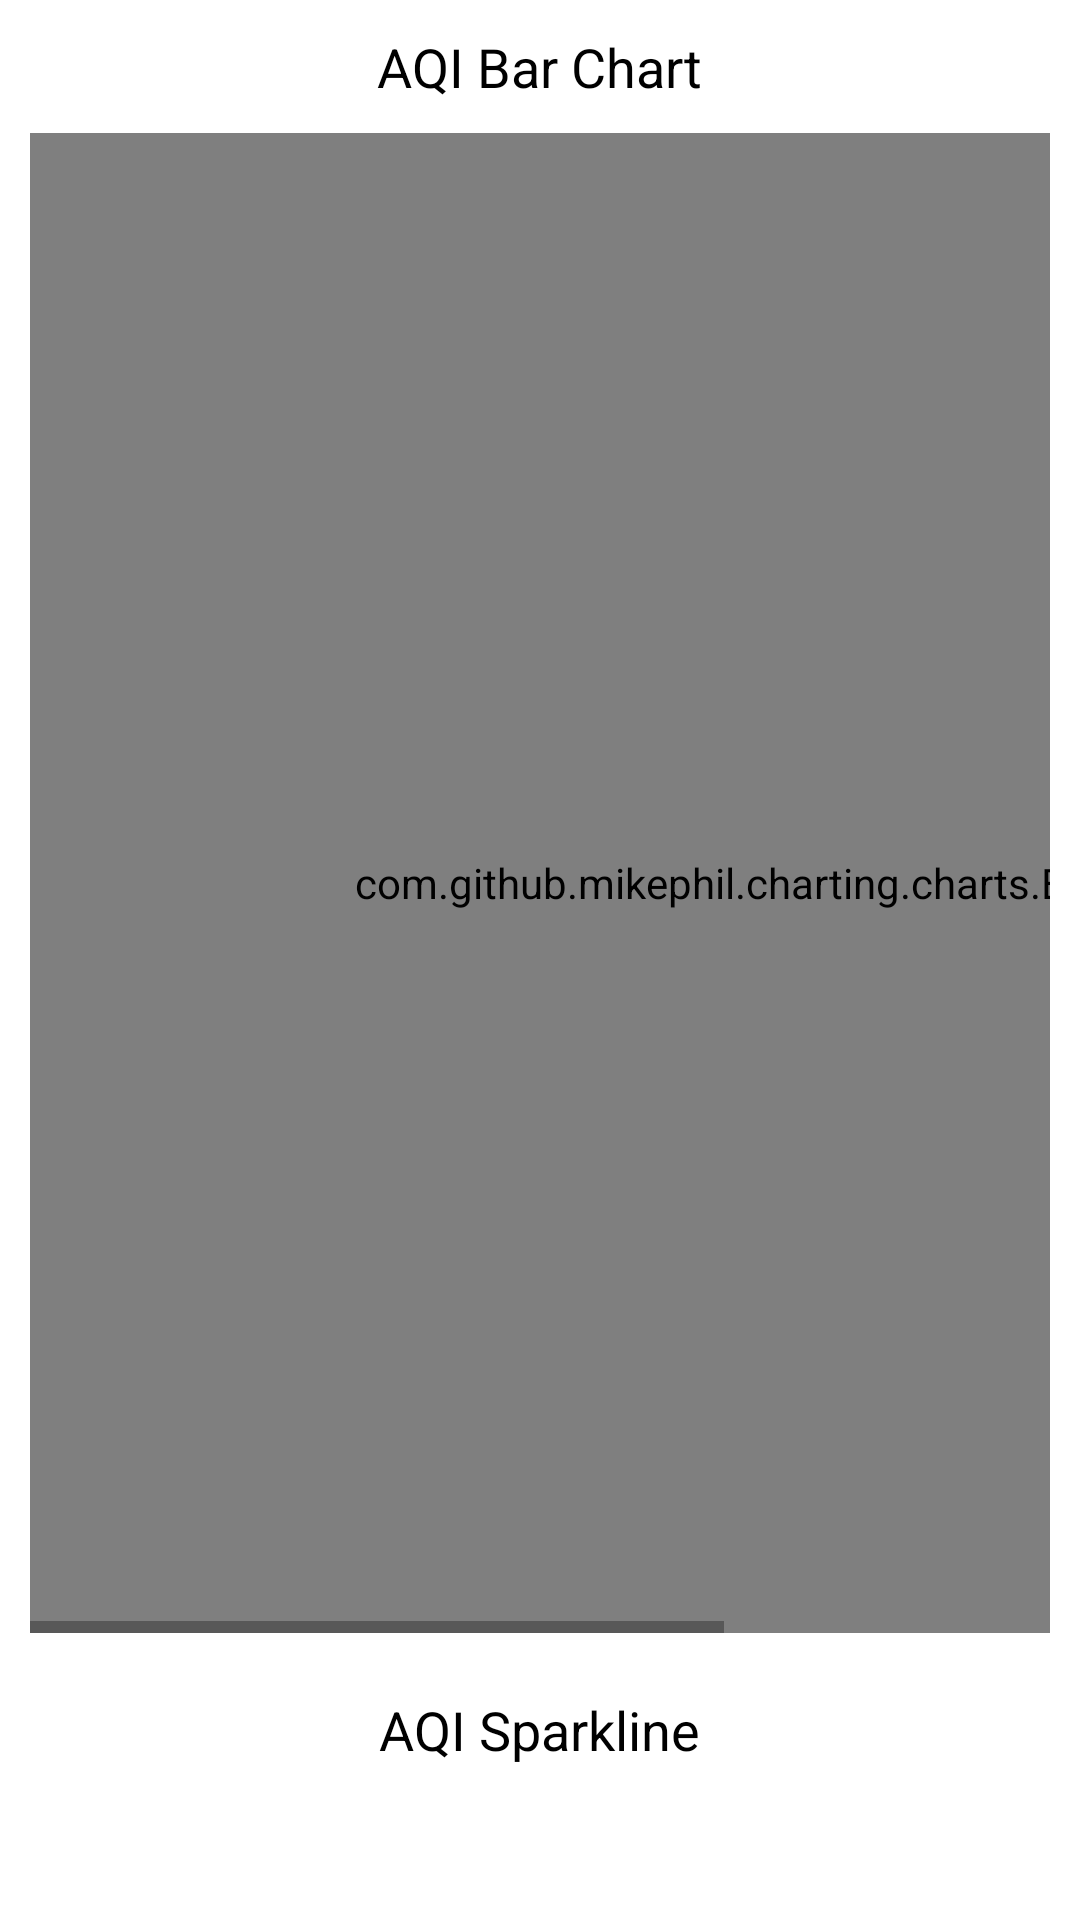

Layout XML and referenced resources for this Android screen:
<!-- AndroidManifest.xml: application theme Theme.ProximityWorks -->
<!-- res/layout/bottom_sheet_dialog.xml -->
<?xml version="1.0" encoding="utf-8"?>
<layout xmlns:android="http://schemas.android.com/apk/res/android"
    xmlns:app="http://schemas.android.com/apk/res-auto"
    xmlns:tools="http://schemas.android.com/tools">

    <androidx.core.widget.NestedScrollView
        android:layout_width="match_parent"
        android:layout_height="wrap_content">

        <RelativeLayout
            android:layout_width="match_parent"
            android:layout_height="match_parent">

            <TextView
                android:id="@+id/barChartTitleTV"
                android:layout_width="wrap_content"
                android:layout_height="wrap_content"
                android:layout_centerHorizontal="true"
                android:layout_alignParentTop="true"
                android:layout_marginTop="10dp"
                android:textColor="@color/black"
                android:textSize="18sp"
                android:text="@string/bar_chart_title"/>

            <HorizontalScrollView
                android:id="@+id/barChartHS"
                android:layout_width="800dp"
                android:layout_height="wrap_content"
                android:layout_below="@+id/barChartTitleTV"
                android:layout_margin="10dp">

                <LinearLayout
                    android:layout_width="wrap_content"
                    android:layout_height="match_parent"
                    android:orientation="horizontal">


            <com.github.mikephil.charting.charts.BarChart
                android:id="@+id/barChart"
                android:layout_width="500dp"
                android:layout_height="500dp" />

                </LinearLayout>

            </HorizontalScrollView>

            <TextView
                android:id="@+id/sparkLineTitleTV"
                android:layout_width="wrap_content"
                android:layout_height="wrap_content"
                android:layout_below="@id/barChartHS"
                android:layout_marginTop="10dp"
                android:layout_centerHorizontal="true"
                android:textColor="@color/black"
                android:textSize="18sp"
                android:text="@string/sparkline_title"/>

            <com.robinhood.spark.SparkView
                android:id="@+id/sparkView"
                android:layout_width="match_parent"
                android:layout_height="250dp"
                android:layout_below="@id/sparkLineTitleTV"
                android:layout_margin="10dp"
                android:layout_marginTop="20dp"
                app:spark_lineColor="@color/black"
                android:visibility="gone"/>

            <TextView
                android:id="@+id/sparViewNoEntryTV"
                android:layout_width="wrap_content"
                android:layout_height="wrap_content"
                android:layout_below="@id/sparkLineTitleTV"
                android:layout_marginTop="50dp"
                android:layout_marginBottom="50dp"
                android:layout_centerHorizontal="true"
                android:textColor="@color/black"
                android:textSize="12sp"
                android:text="@string/no_spark_line"/>


        </RelativeLayout>

    </androidx.core.widget.NestedScrollView>
</layout>
<!-- resources referenced by this layout -->
<resources>
  <color name="black">#FF000000</color>
  <string name="bar_chart_title">AQI Bar Chart</string>
  <string name="no_spark_line">Not enough entries to generate a sparkline.</string>
  <string name="sparkline_title">AQI Sparkline</string>
  <style name="Theme.ProximityWorks" parent="Theme.MaterialComponents.Light.NoActionBar">
          
          <item name="colorPrimary">@color/purple_500</item>
          <item name="colorPrimaryVariant">@color/purple_700</item>
          <item name="colorOnPrimary">@color/white</item>
          
          <item name="colorSecondary">@color/teal_200</item>
          <item name="colorSecondaryVariant">@color/teal_700</item>
          <item name="colorOnSecondary">@color/black</item>
          
          <item name="android:statusBarColor" tools:targetApi="l">?attr/colorPrimaryVariant</item>
          
      </style>
  <color name="purple_500">#FF6200EE</color>
  <color name="purple_700">#FF3700B3</color>
  <color name="white">#FFFFFFFF</color>
  <color name="teal_200">#FF03DAC5</color>
  <color name="teal_700">#FF018786</color>
</resources>
